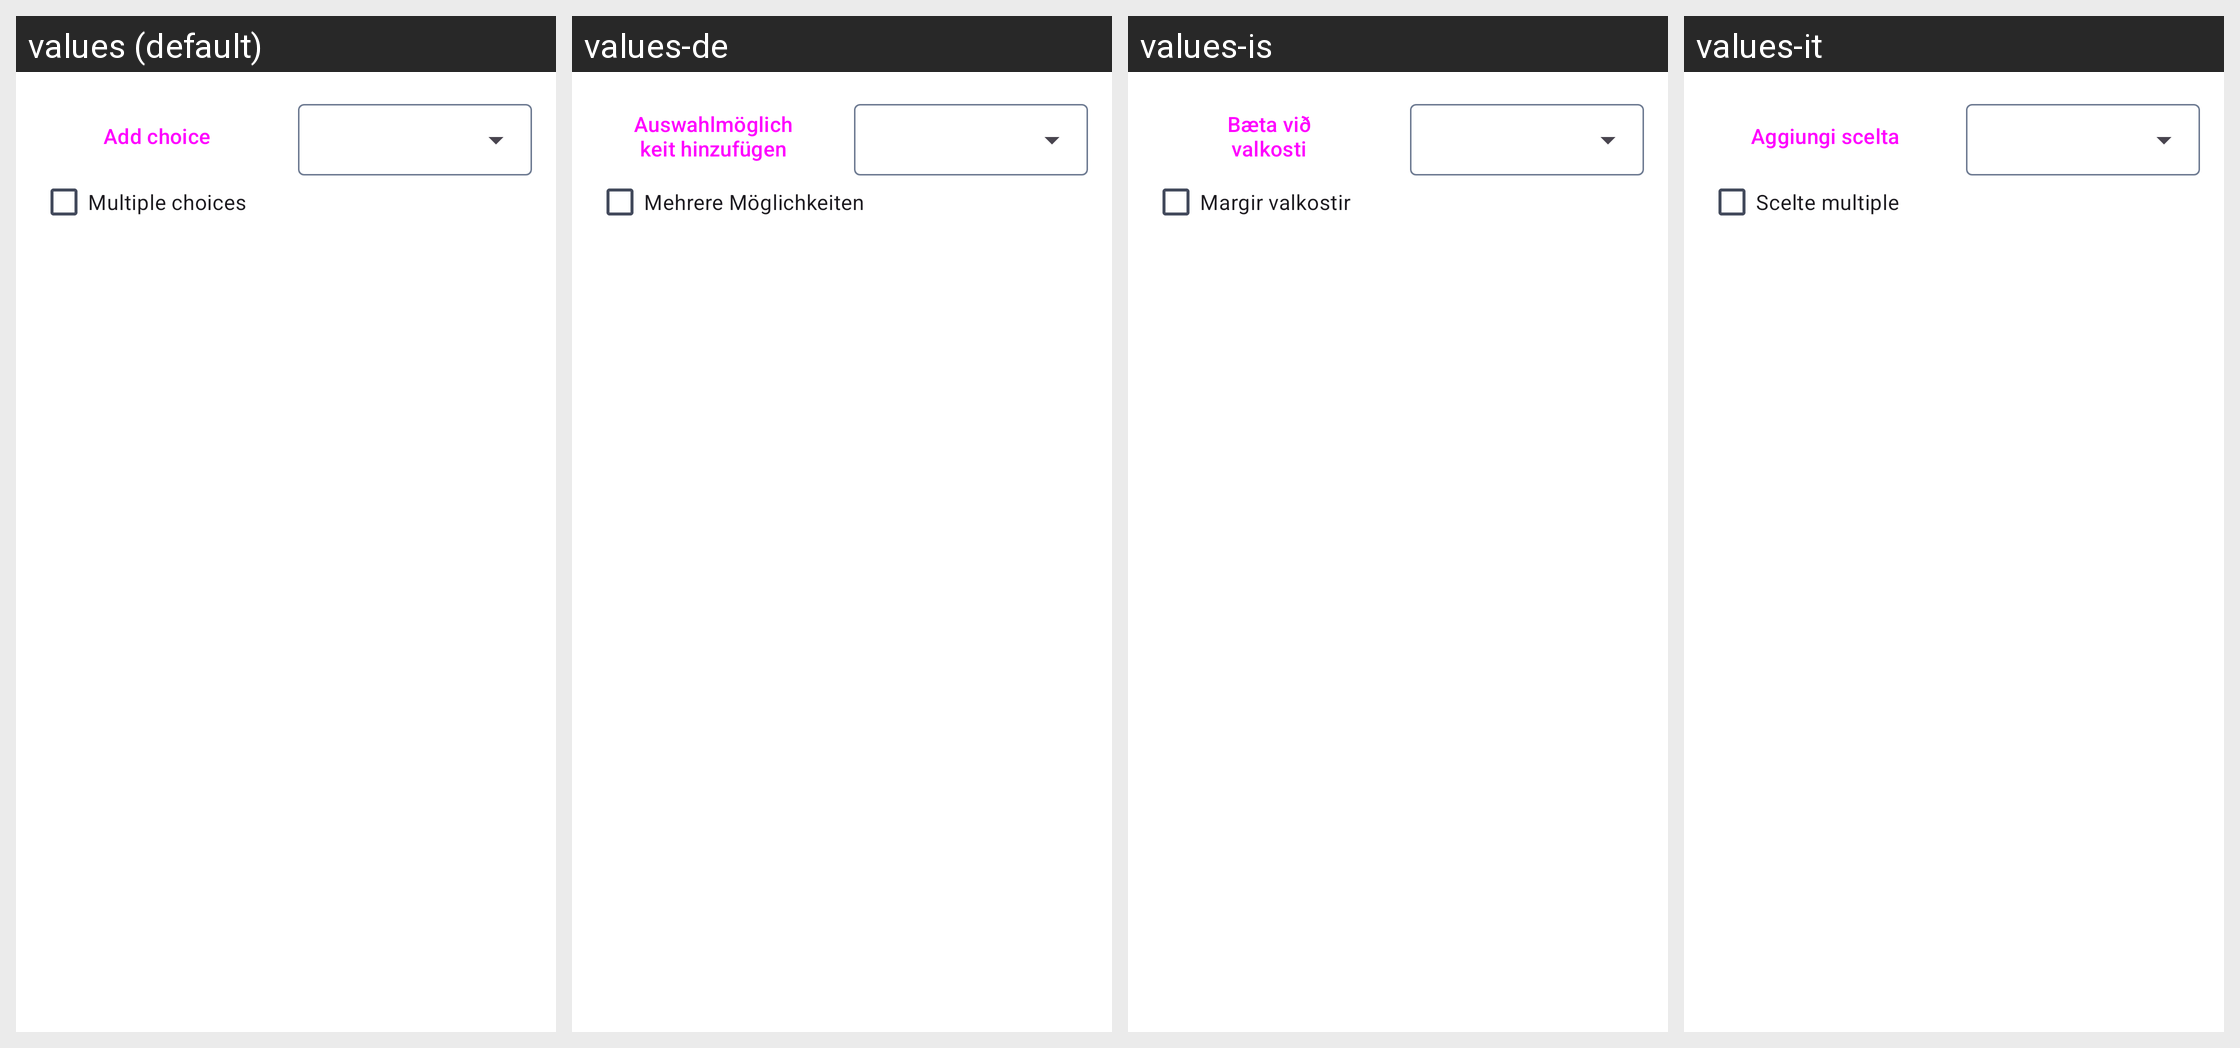

The Android screen above is rendered under several locales of the same app. Produce the string resources it draws, with the default and per-locale values.
Android screen res/layout/dialog_add_poll.xml rendered under 4 locales, left to right: values (default), values-de, values-is, values-it. Device: Nexus 5 (rendered at 1080×1920; each locale shown at half size, 540×960, under a caption strip naming it); theme TuskyTheme.
Other locales in the repository, not shown: values-ar, values-be, values-ber, values-bg, values-bn-rBD, values-bn-rIN, values-ca, values-ckb, values-cs, values-cs-rCZ, values-cy, values-da, values-el, values-en-rAU, values-en-rGB, values-eo, values-es, values-eu, values-fa, values-fi, values-fr, values-fr-rBE, values-fy, values-ga, values-gd, values-gl, values-hi, values-hu, values-in, values-iw, values-ja, values-ja-rJP, values-kab, values-ko, values-ko-rKR, values-lb, values-lv, values-ml, values-nb-rNO, values-nl, values-nl-rNL, values-no-rNB, values-oc, values-or, values-pa, values-pl, values-pt-rBR, values-pt-rPT, values-ru, values-sa, values-si, values-sk, values-sl, values-sv, values-ta, values-te, values-th, values-tr, values-uk, values-vi, values-zh-rCN, values-zh-rHK, values-zh-rMO, values-zh-rSG, values-zh-rTW.
Strings drawn on this screen, with the default value and each locale's value (text and hints the layout hard-codes, and strings that could not be matched under every locale, appear in the picture but are not listed):

add_poll_choice
  values: Add choice
  values-de: Auswahlmöglichkeit hinzufügen
  values-is: Bæta við valkosti
  values-it: Aggiungi scelta

poll_allow_multiple_choices
  values: Multiple choices
  values-de: Mehrere Möglichkeiten
  values-is: Margir valkostir
  values-it: Scelte multiple
